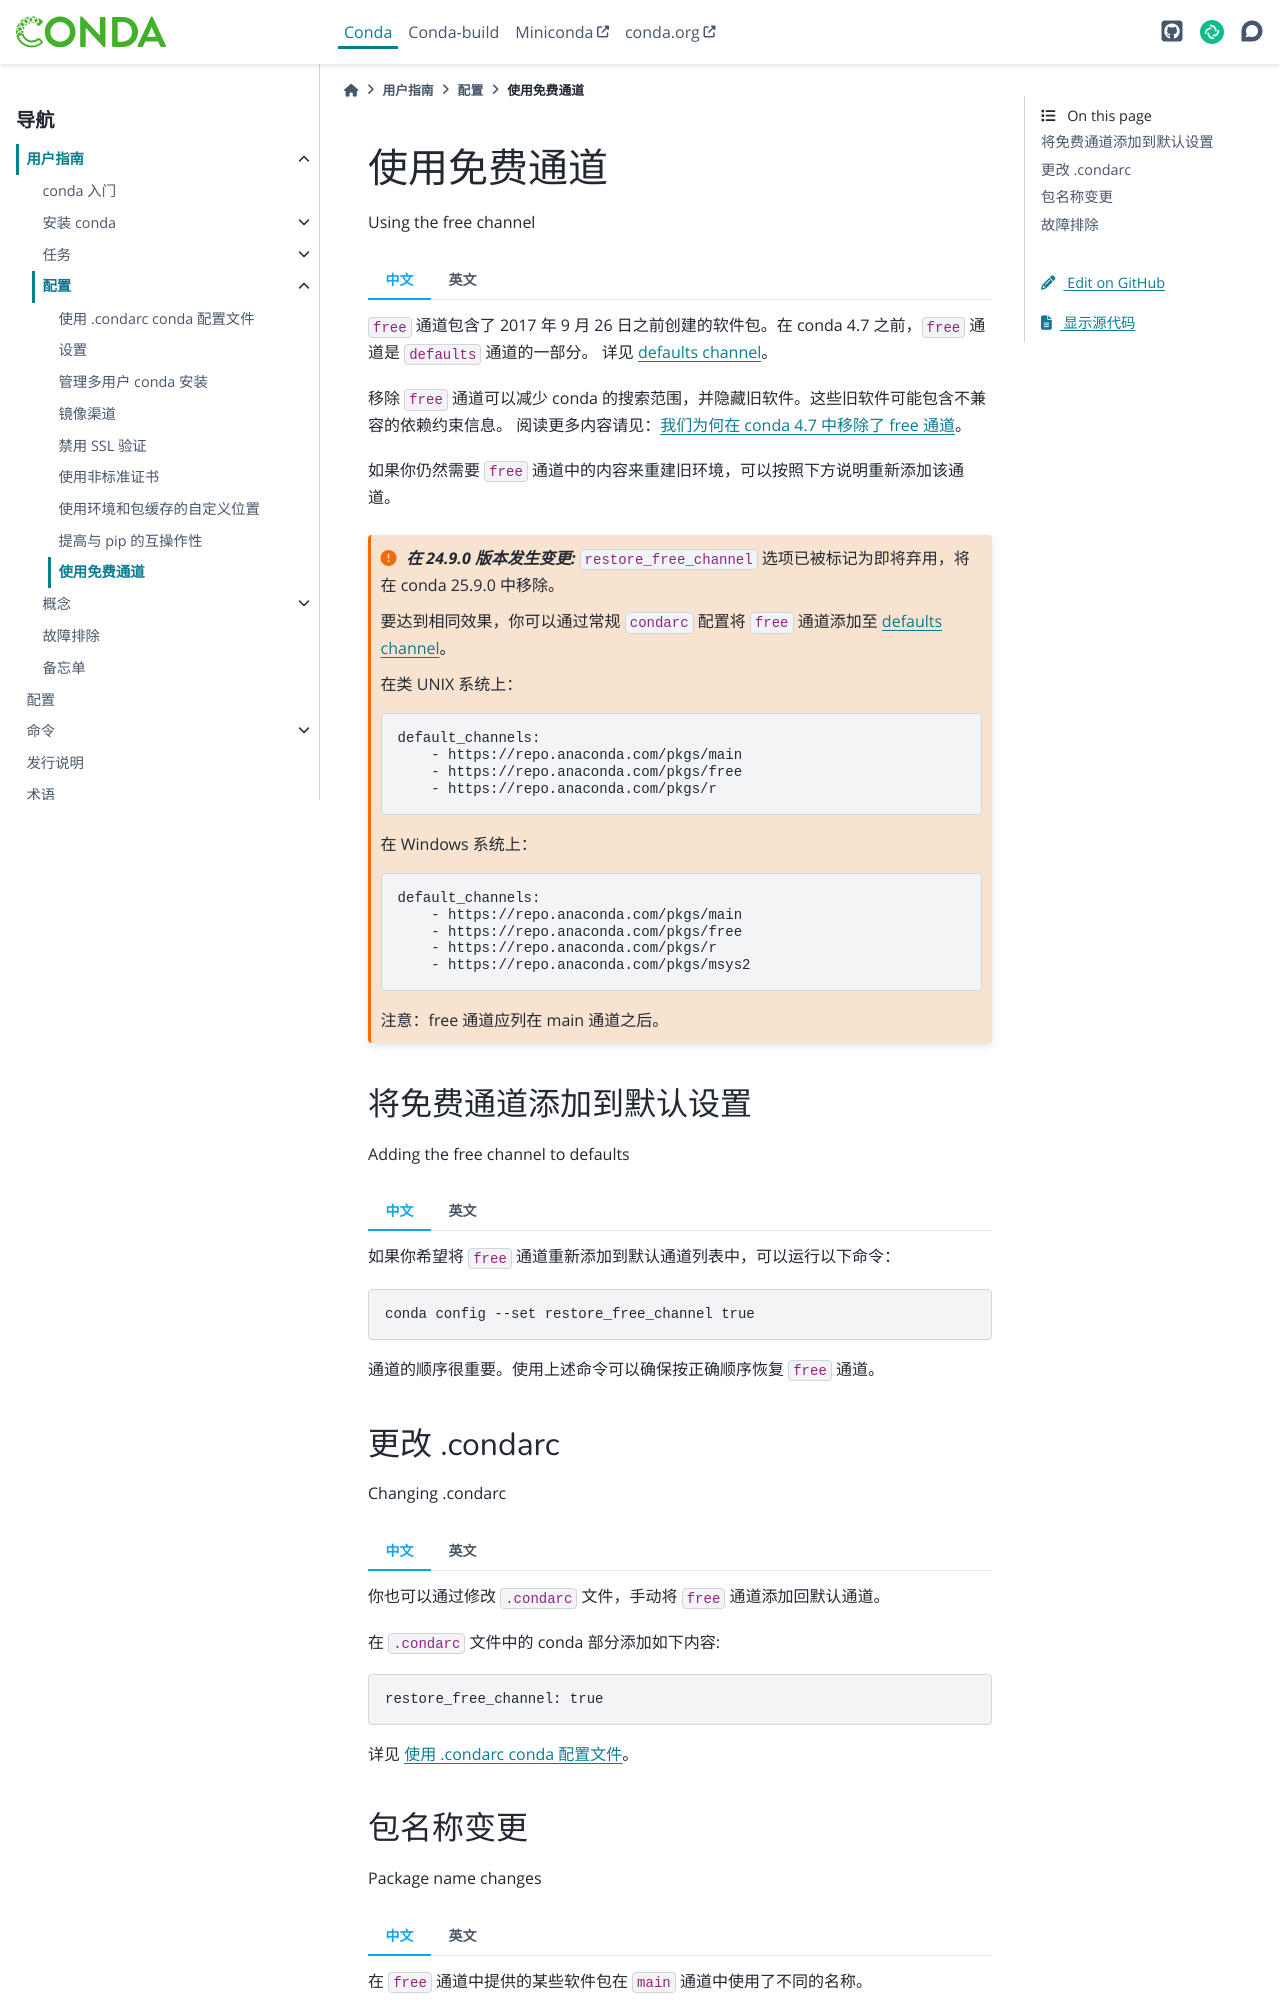

repository: hellowac/conda-zh-cn · page: user-guide/configuration/free-channel.html · generator: sphinx

======================
使用免费通道
======================

Using the free channel

.. tab:: 中文
    
    ``free`` 通道包含了 2017 年 9 月 26 日之前创建的软件包。在 conda 4.7 之前，``free`` 通道是 ``defaults`` 通道的一部分。  
    详见 :ref:`defaults channel <default-channels>`。
    
    移除 ``free`` 通道可以减少 conda 的搜索范围，并隐藏旧软件。这些旧软件可能包含不兼容的依赖约束信息。  
    阅读更多内容请见：`我们为何在 conda 4.7 中移除了 free 通道 <https://www.anaconda.com/why-we-removed-the-free-channel-in-conda-4-7/>`_。
    
    如果你仍然需要 ``free`` 通道中的内容来重建旧环境，可以按照下方说明重新添加该通道。
    
    .. versionchanged:: 24.9.0
    
      ``restore_free_channel`` 选项已被标记为即将弃用，将在 conda 25.9.0 中移除。
    
      要达到相同效果，你可以通过常规 ``condarc`` 配置将 ``free`` 通道添加至  
      :ref:`defaults channel <default-channels>`。
    
      在类 UNIX 系统上：
    
      .. code-block:: yaml
    
         default_channels:
             - https://repo.anaconda.com/pkgs/main
             - https://repo.anaconda.com/pkgs/free
             - https://repo.anaconda.com/pkgs/r
    
      在 Windows 系统上：
    
      .. code-block:: yaml
    
         default_channels:
             - https://repo.anaconda.com/pkgs/main
             - https://repo.anaconda.com/pkgs/free
             - https://repo.anaconda.com/pkgs/r
             - https://repo.anaconda.com/pkgs/msys2
    
      注意：free 通道应列在 main 通道之后。

.. tab:: 英文

    The free channel contains packages created prior to
    September 26, 2017. Prior to conda 4.7, the free
    channel was part of the ``defaults`` channel.
    Read more about the :ref:`defaults channel <default-channels>`.
    
    Removing the ``free`` channel reduced conda's search space
    and hid old software. That old software could have incompatible
    constraint information. Read more about `why we made this change
    <https://www.anaconda.com/why-we-removed-the-free-channel-in-conda-4-7/>`_.
    
    
    If you still need the content from the ``free`` channel to reproduce
    old environments, you can re-add the channel following the directions below.
    
    .. versionchanged:: 24.9.0
    
      The ``restore_free_channel`` option has been marked for pending deprecation
      with removal in conda 25.9.0.
    
      To achieve the same effect, you may add the ``free`` channel to your
      the :ref:`defaults channel <default-channels>` using the regular ``condarc``
      configuration.
    
      On UNIX-style systems:
    
      .. code-block:: yaml
    
         default_channels:
             - https://repo.anaconda.com/pkgs/main
             - https://repo.anaconda.com/pkgs/free
             - https://repo.anaconda.com/pkgs/r
    
      On Windows:
    
      .. code-block:: yaml
    
         default_channels:
             - https://repo.anaconda.com/pkgs/main
             - https://repo.anaconda.com/pkgs/free
             - https://repo.anaconda.com/pkgs/r
             - https://repo.anaconda.com/pkgs/msys2
    
      Note that the free channel is listed after the main channel.

.. _free-channel-default:

将免费通道添加到默认设置
===================================

Adding the free channel to defaults

.. tab:: 中文

    如果你希望将 ``free`` 通道重新添加到默认通道列表中，可以运行以下命令：
    
    ::
    
       conda config --set restore_free_channel true
    
    通道的顺序很重要。使用上述命令可以确保按正确顺序恢复 ``free`` 通道。

.. tab:: 英文

    If you want to add the ``free`` channel back into your default list,
    use the command::
    
       conda config --set restore_free_channel true
    
    The order of the channels is important. Using the above
    command will restore the ``free`` channel in the correct order.

更改 .condarc
=================

Changing .condarc

.. tab:: 中文

    你也可以通过修改 ``.condarc`` 文件，手动将 ``free`` 通道添加回默认通道。
    
    在 ``.condarc`` 文件中的 conda 部分添加如下内容::
    
       restore_free_channel: true
    
    详见 :doc:`use-condarc`。

.. tab:: 英文

    You can also add the ``free`` channel back into your defaults by
    changing the ``.condarc`` file itself.
    
    Add the following to the conda section of your ``.condarc`` file::
    
       restore_free_channel: true
    
    Read more about :doc:`use-condarc`.
